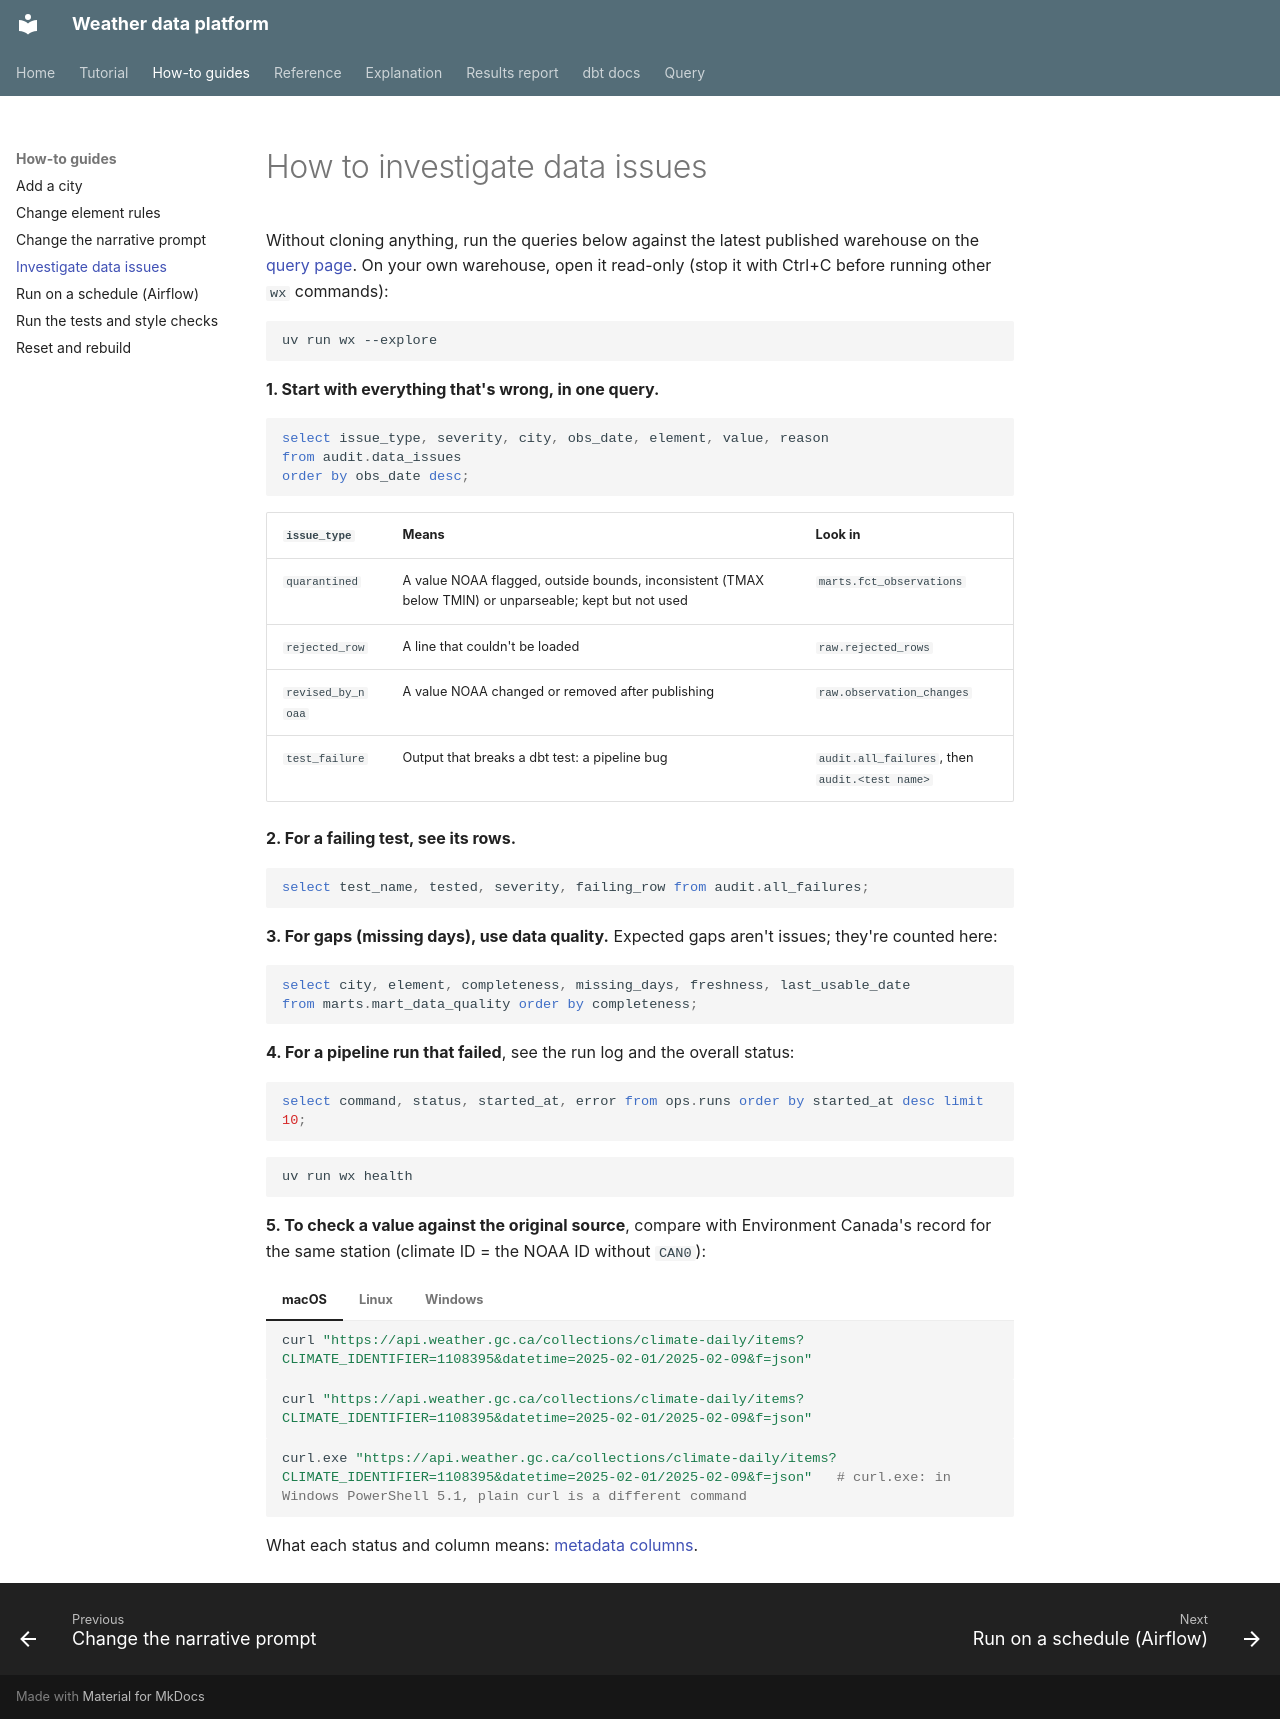

repository: apmalong/weather-data-platform · page: how-to/investigate-data-issues/index.html · generator: mkdocs

# How to investigate data issues

Without cloning anything, run the queries below against the latest published warehouse on the
[query page](https://apmalong.github.io/weather-data-platform/query/). On your own warehouse, open it
read-only (stop it with Ctrl+C before running other `wx` commands):

```bash
uv run wx --explore
```

**1. Start with everything that's wrong, in one query.**

```sql
select issue_type, severity, city, obs_date, element, value, reason
from audit.data_issues
order by obs_date desc;
```

| `issue_type` | Means | Look in |
|---|---|---|
| `quarantined` | A value NOAA flagged, outside bounds, inconsistent (TMAX below TMIN) or unparseable; kept but not used | `marts.fct_observations` |
| `rejected_row` | A line that couldn't be loaded | `raw.rejected_rows` |
| `revised_by_noaa` | A value NOAA changed or removed after publishing | `raw.observation_changes` |
| `test_failure` | Output that breaks a dbt test: a pipeline bug | `audit.all_failures`, then `audit.<test name>` |

**2. For a failing test, see its rows.**

```sql
select test_name, tested, severity, failing_row from audit.all_failures;
```

**3. For gaps (missing days), use data quality.** Expected gaps aren't issues; they're counted here:

```sql
select city, element, completeness, missing_days, freshness, last_usable_date
from marts.mart_data_quality order by completeness;
```

**4. For a pipeline run that failed**, see the run log and the overall status:

```sql
select command, status, started_at, error from ops.runs order by started_at desc limit 10;
```

```bash
uv run wx health
```

**5. To check a value against the original source**, compare with Environment Canada's record for the
same station (climate ID = the NOAA ID without `CAN0`):

=== "macOS"

    ```bash
    curl "https://api.weather.gc.ca/collections/climate-daily/items?CLIMATE_IDENTIFIER=1108395&datetime=2025-02-01/2025-02-09&f=json"
    ```

=== "Linux"

    ```bash
    curl "https://api.weather.gc.ca/collections/climate-daily/items?CLIMATE_IDENTIFIER=1108395&datetime=2025-02-01/2025-02-09&f=json"
    ```

=== "Windows"

    ```powershell
    curl.exe "https://api.weather.gc.ca/collections/climate-daily/items?CLIMATE_IDENTIFIER=1108395&datetime=2025-02-01/2025-02-09&f=json"   # curl.exe: in Windows PowerShell 5.1, plain curl is a different command
    ```

What each status and column means: [metadata columns](../reference/warehouse/metadata-columns.md).
